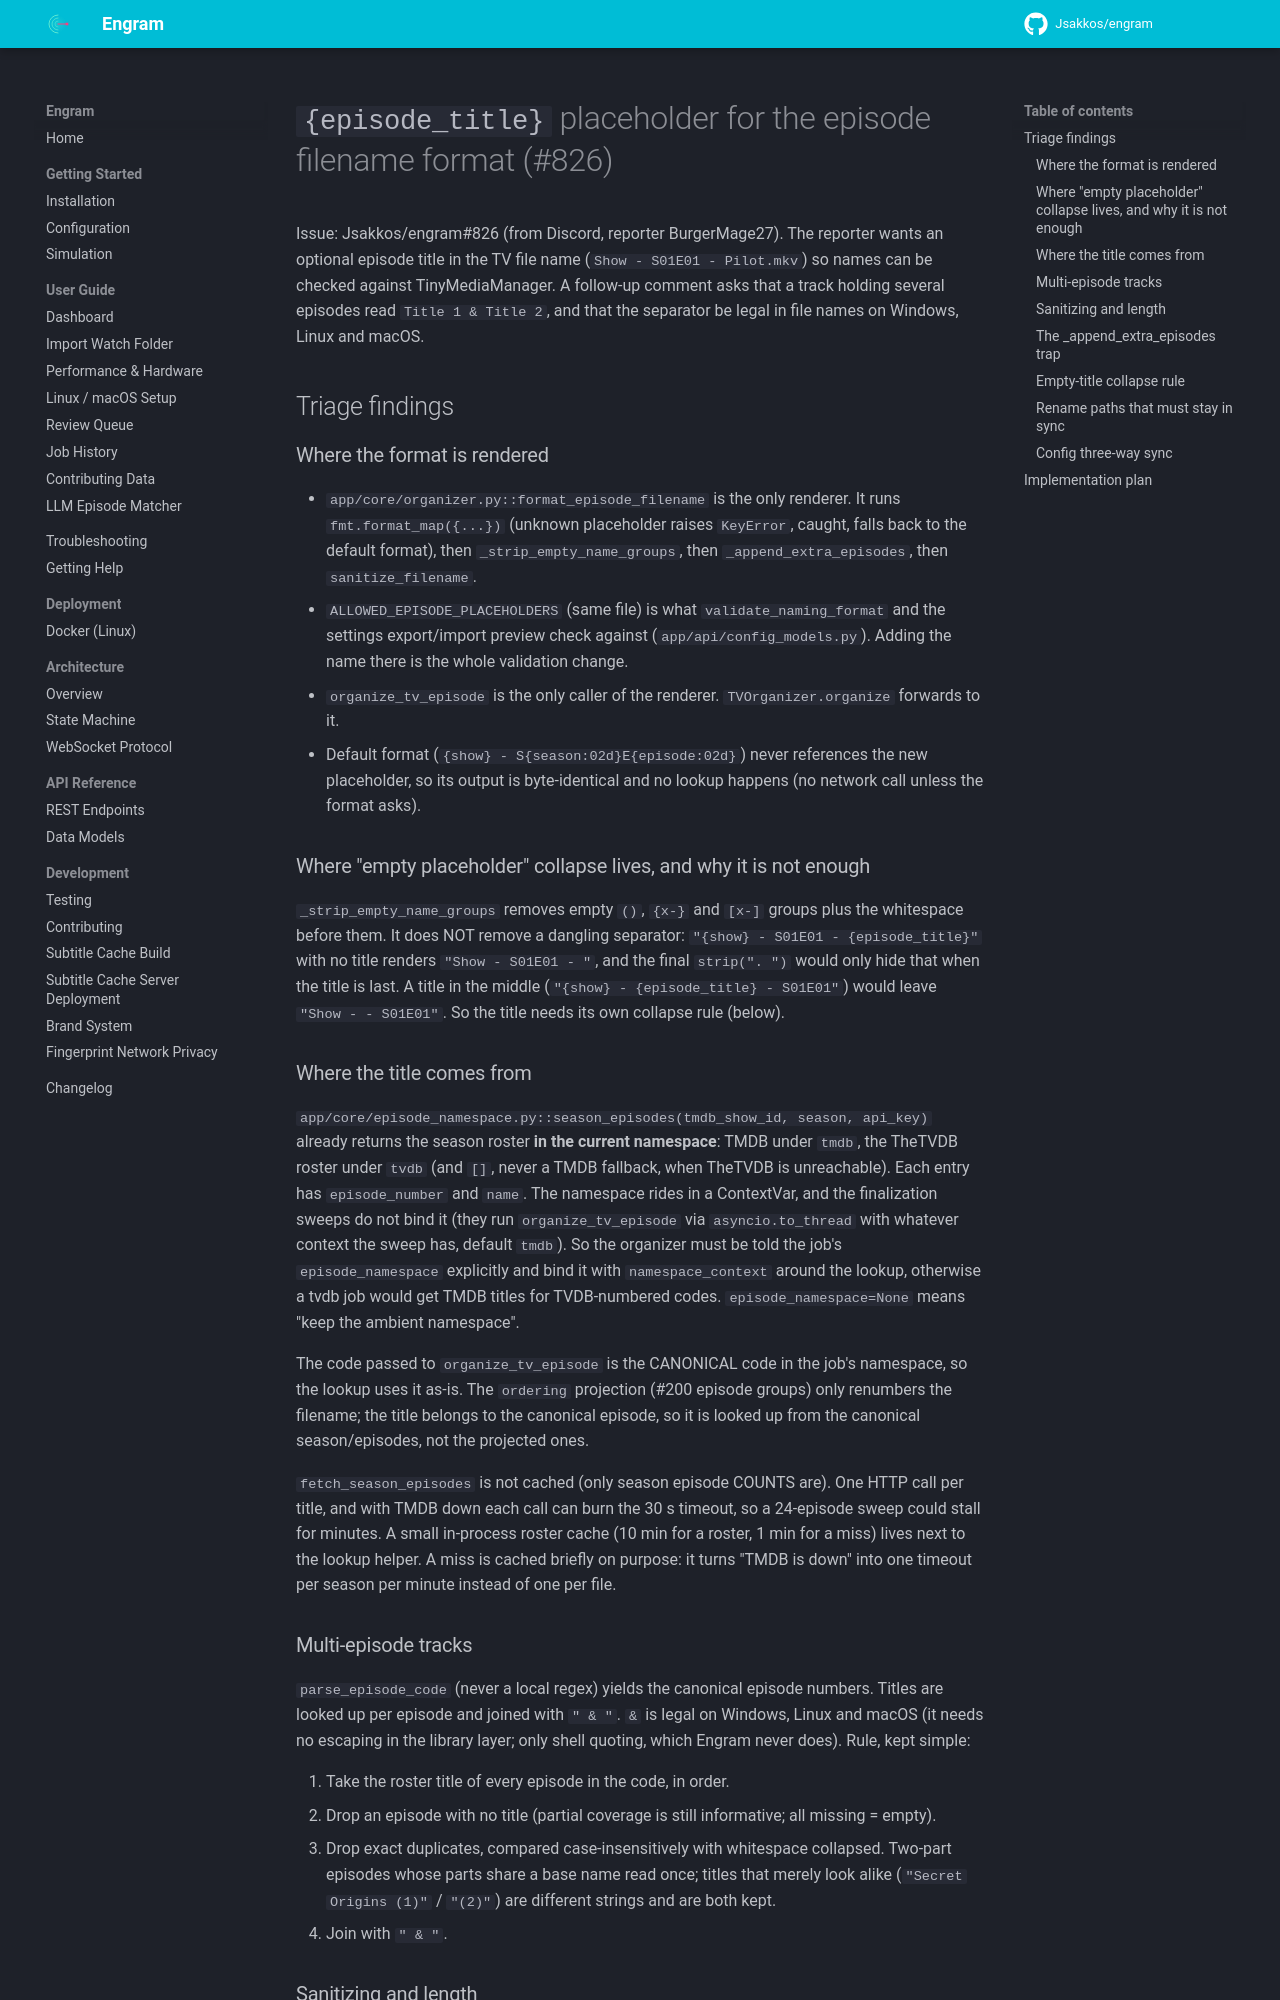

repository: Jsakkos/engram · page: superpowers/plans/2026-10-24-episode-title-placeholder/index.html · generator: mkdocs

# `{episode_title}` placeholder for the episode filename format (#826)

Issue: Jsakkos/engram#826 (from Discord, reporter BurgerMage27). The reporter wants an optional
episode title in the TV file name (`Show - S01E01 - Pilot.mkv`) so names can be checked against
TinyMediaManager. A follow-up comment asks that a track holding several episodes read
`Title 1 & Title 2`, and that the separator be legal in file names on Windows, Linux and macOS.

## Triage findings

### Where the format is rendered

- `app/core/organizer.py::format_episode_filename` is the only renderer. It runs
  `fmt.format_map({...})` (unknown placeholder raises `KeyError`, caught, falls back to the
  default format), then `_strip_empty_name_groups`, then `_append_extra_episodes`, then
  `sanitize_filename`.
- `ALLOWED_EPISODE_PLACEHOLDERS` (same file) is what `validate_naming_format` and the settings
  export/import preview check against (`app/api/config_models.py`). Adding the name there is the
  whole validation change.
- `organize_tv_episode` is the only caller of the renderer. `TVOrganizer.organize` forwards to it.
- Default format (`{show} - S{season:02d}E{episode:02d}`) never references the new placeholder, so
  its output is byte-identical and no lookup happens (no network call unless the format asks).

### Where "empty placeholder" collapse lives, and why it is not enough

`_strip_empty_name_groups` removes empty `()`, `{x-}` and `[x-]` groups plus the whitespace before
them. It does NOT remove a dangling separator: `"{show} - S01E01 - {episode_title}"` with no title
renders `"Show - S01E01 - "`, and the final `strip(". ")` would only hide that when the title is
last. A title in the middle (`"{show} - {episode_title} - S01E01"`) would leave `"Show -  - S01E01"`.
So the title needs its own collapse rule (below).

### Where the title comes from

`app/core/episode_namespace.py::season_episodes(tmdb_show_id, season, api_key)` already returns
the season roster **in the current namespace**: TMDB under `tmdb`, the TheTVDB roster under
`tvdb` (and `[]`, never a TMDB fallback, when TheTVDB is unreachable). Each entry has
`episode_number` and `name`. The namespace rides in a ContextVar, and the finalization sweeps do
not bind it (they run `organize_tv_episode` via `asyncio.to_thread` with whatever context the sweep
has, default `tmdb`). So the organizer must be told the job's `episode_namespace` explicitly and
bind it with `namespace_context` around the lookup, otherwise a tvdb job would get TMDB titles for
TVDB-numbered codes. `episode_namespace=None` means "keep the ambient namespace".

The code passed to `organize_tv_episode` is the CANONICAL code in the job's namespace, so the
lookup uses it as-is. The `ordering` projection (#200 episode groups) only renumbers the filename;
the title belongs to the canonical episode, so it is looked up from the canonical season/episodes,
not the projected ones.

`fetch_season_episodes` is not cached (only season episode COUNTS are). One HTTP call per title,
and with TMDB down each call can burn the 30 s timeout, so a 24-episode sweep could stall for
minutes. A small in-process roster cache (10 min for a roster, 1 min for a miss) lives next to the
lookup helper. A miss is cached briefly on purpose: it turns "TMDB is down" into one timeout per
season per minute instead of one per file.

### Multi-episode tracks

`parse_episode_code` (never a local regex) yields the canonical episode numbers. Titles are looked
up per episode and joined with `" & "`. `&` is legal on Windows, Linux and macOS (it needs no
escaping in the library layer; only shell quoting, which Engram never does). Rule, kept simple:

1. Take the roster title of every episode in the code, in order.
2. Drop an episode with no title (partial coverage is still informative; all missing = empty).
3. Drop exact duplicates, compared case-insensitively with whitespace collapsed. Two-part
   episodes whose parts share a base name read once; titles that merely look alike
   (`"Secret Origins (1)"` / `"(2)"`) are different strings and are both kept.
4. Join with `" & "`.
